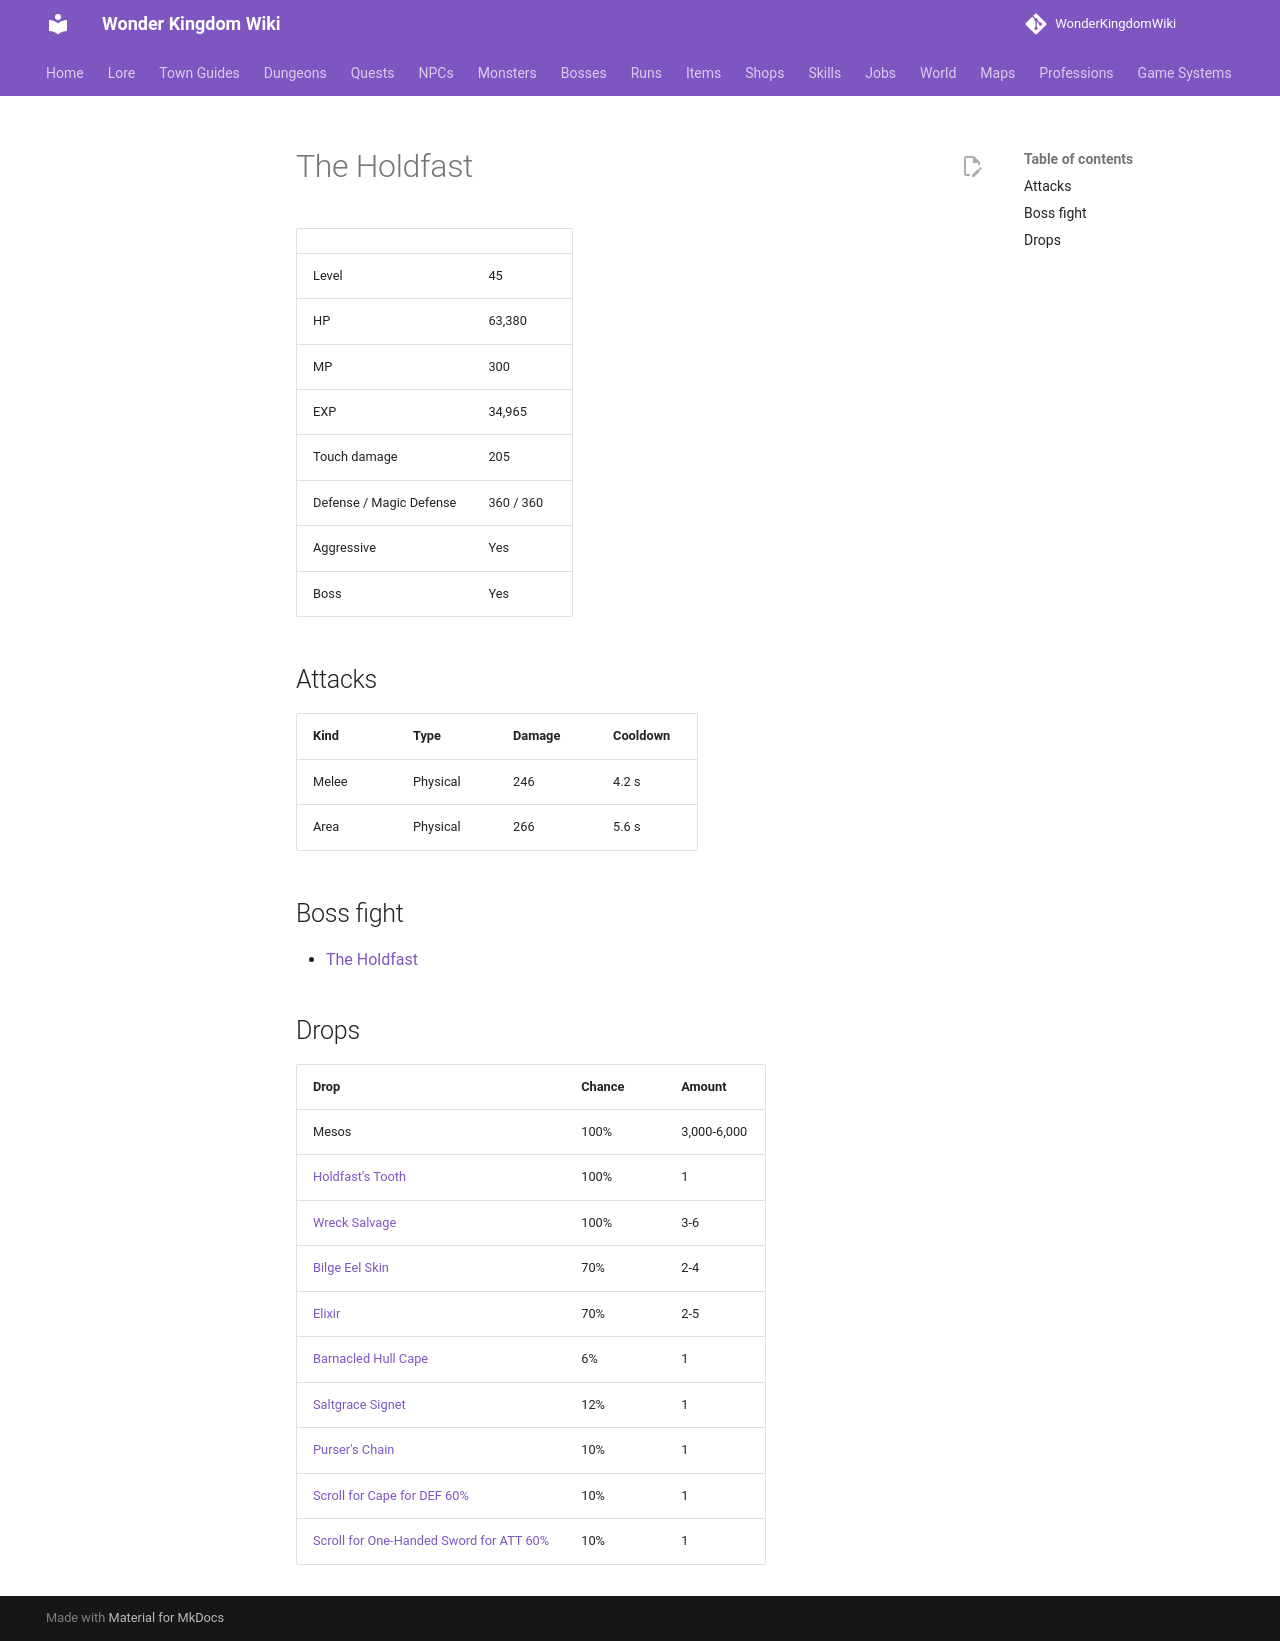

repository: alonohana627/WonderKingdomWiki · page: monsters/holdfast/index.html · generator: mkdocs

<!-- Generated by tools/generate.py from GameLib. Do not edit: changes are overwritten. -->

# The Holdfast

|  |  |
|---|---|
| Level | 45 |
| HP | 63,380 |
| MP | 300 |
| EXP | 34,965 |
| Touch damage | 205 |
| Defense / Magic Defense | 360 / 360 |
| Aggressive | Yes |
| Boss | Yes |

## Attacks

| Kind | Type | Damage | Cooldown |
|---|---|---|---|
| Melee | Physical | 246 | 4.2 s |
| Area | Physical | 266 | 5.6 s |

## Boss fight

- [The Holdfast](../bosses/holdfast.md)

## Drops

| Drop | Chance | Amount |
|---|---|---|
| Mesos | 100% | 3,000-6,000 |
| [Holdfast's Tooth](../items/holdfast_tooth.md) | 100% | 1 |
| [Wreck Salvage](../items/wreck_salvage.md) | 100% | 3-6 |
| [Bilge Eel Skin](../items/bilge_eel_skin.md) | 70% | 2-4 |
| [Elixir](../items/elixir.md) | 70% | 2-5 |
| [Barnacled Hull Cape](../items/barnacled_hull_cape.md) | 6% | 1 |
| [Saltgrace Signet](../items/saltgrace_signet.md) | 12% | 1 |
| [Purser's Chain](../items/pursers_chain.md) | 10% | 1 |
| [Scroll for Cape for DEF 60%](../items/scroll_cape_def.md) | 10% | 1 |
| [Scroll for One-Handed Sword for ATT 60%](../items/scroll_one_handed_sword_att.md) | 10% | 1 |
